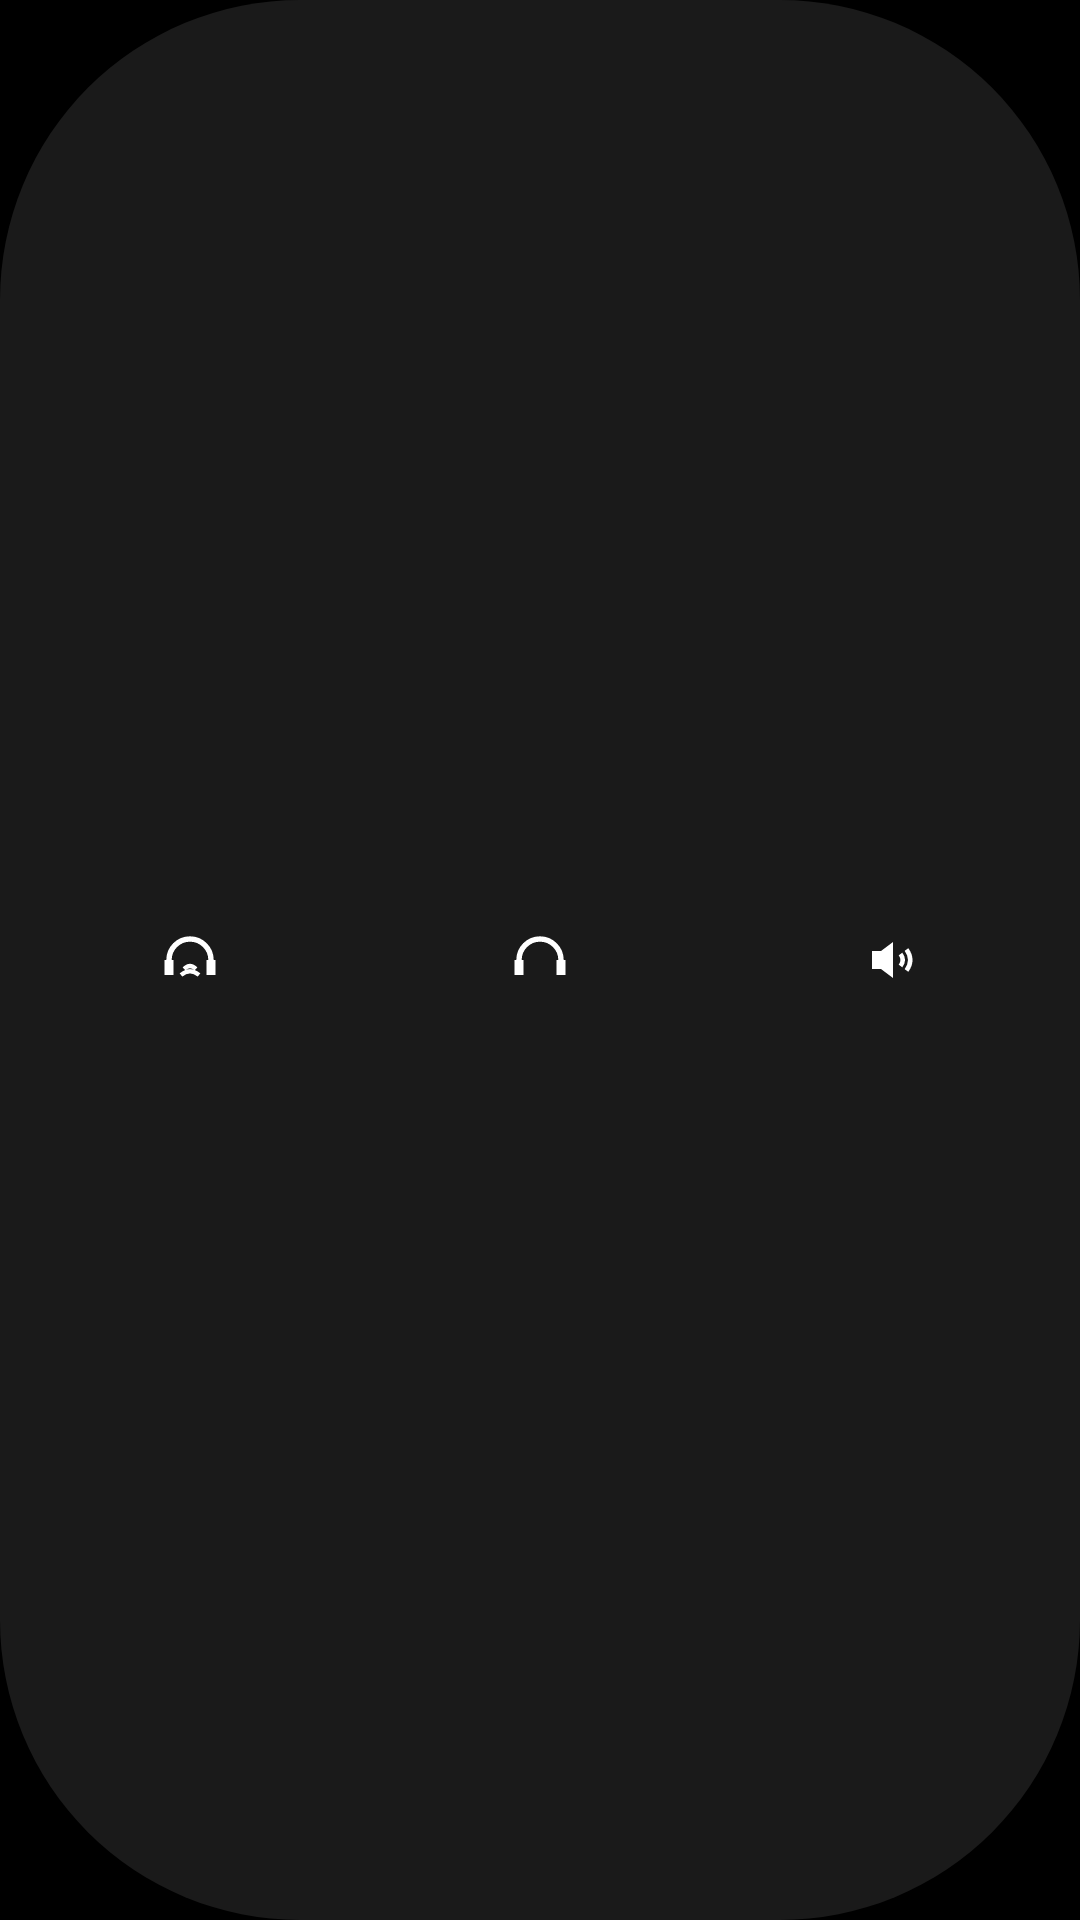

Layout XML and referenced resources for this Android screen:
<!-- AndroidManifest.xml: application theme AppTheme -->
<!-- res/layout/widget_anc.xml -->
<?xml version="1.0" encoding="utf-8"?>
<LinearLayout xmlns:android="http://schemas.android.com/apk/res/android"
    android:layout_width="match_parent"
    android:layout_height="match_parent"
    android:background="@drawable/widget_bg"
    android:orientation="horizontal"
    android:gravity="center_vertical"
    android:paddingLeft="5dp"
    android:paddingRight="5dp"
    android:paddingTop="6dp"
    android:paddingBottom="6dp">

    
    <FrameLayout
        android:id="@+id/pos_anc"
        android:layout_width="0dp"
        android:layout_height="match_parent"
        android:layout_weight="1"
        android:background="@drawable/btn_widget_press"
        android:clickable="true"
        android:focusable="true">
        <ImageView
            android:id="@+id/icon_anc"
            android:layout_width="24dp"
            android:layout_height="24dp"
            android:layout_gravity="center"
            android:src="@drawable/ic_anc"
            android:scaleType="fitCenter" />
    </FrameLayout>

    <FrameLayout
        android:id="@+id/pos_normal"
        android:layout_width="0dp"
        android:layout_height="match_parent"
        android:layout_weight="1"
        android:background="@drawable/btn_widget_press"
        android:clickable="true"
        android:focusable="true">
        <ImageView
            android:id="@+id/icon_normal"
            android:layout_width="24dp"
            android:layout_height="24dp"
            android:layout_gravity="center"
            android:src="@drawable/ic_normal"
            android:scaleType="fitCenter" />
    </FrameLayout>

    <FrameLayout
        android:id="@+id/pos_pass"
        android:layout_width="0dp"
        android:layout_height="match_parent"
        android:layout_weight="1"
        android:background="@drawable/btn_widget_press"
        android:clickable="true"
        android:focusable="true">
        <ImageView
            android:id="@+id/icon_pass"
            android:layout_width="24dp"
            android:layout_height="24dp"
            android:layout_gravity="center"
            android:src="@drawable/ic_pass"
            android:scaleType="fitCenter" />
    </FrameLayout>

</LinearLayout>
<!-- resources referenced by this layout -->
<resources>
  <!-- drawable ic_anc (drawable) -->
  <?xml version="1.0" encoding="utf-8"?>
  <vector xmlns:android="http://schemas.android.com/apk/res/android"
      android:width="24dp"
      android:height="24dp"
      android:viewportWidth="24"
      android:viewportHeight="24">
      
      <path
          android:fillColor="#00000000"
          android:strokeColor="#FFFFFF"
          android:strokeWidth="1.8"
          android:pathData="M5,12 A7,7 0 0,1 19,12" />
      
      <path
          android:fillColor="#FFFFFF"
          android:pathData="M3.5,12 L6.5,12 L6.5,17 L3.5,17 Z" />
      
      <path
          android:fillColor="#FFFFFF"
          android:pathData="M17.5,12 L20.5,12 L20.5,17 L17.5,17 Z" />
      
      <path
          android:fillColor="#00000000"
          android:strokeColor="#FFFFFF"
          android:strokeWidth="1.4"
          android:pathData="M10,15 Q12,13 14,15" />
      <path
          android:fillColor="#00000000"
          android:strokeColor="#FFFFFF"
          android:strokeWidth="1.4"
          android:pathData="M9,17 Q12,14.5 15,17" />
  </vector>
  <!-- drawable ic_normal (drawable) -->
  <?xml version="1.0" encoding="utf-8"?>
  <vector xmlns:android="http://schemas.android.com/apk/res/android"
      android:width="24dp"
      android:height="24dp"
      android:viewportWidth="24"
      android:viewportHeight="24">
      
      <path
          android:fillColor="#00000000"
          android:strokeColor="#FFFFFF"
          android:strokeWidth="1.8"
          android:pathData="M5,12 A7,7 0 0,1 19,12" />
      
      <path
          android:fillColor="#FFFFFF"
          android:pathData="M3.5,12 L6.5,12 L6.5,17 L3.5,17 Z" />
      
      <path
          android:fillColor="#FFFFFF"
          android:pathData="M17.5,12 L20.5,12 L20.5,17 L17.5,17 Z" />
  </vector>
  <!-- drawable ic_pass (drawable) -->
  <?xml version="1.0" encoding="utf-8"?>
  <vector xmlns:android="http://schemas.android.com/apk/res/android"
      android:width="24dp"
      android:height="24dp"
      android:viewportWidth="24"
      android:viewportHeight="24">
      
      <path
          android:fillColor="#FFFFFF"
          android:pathData="M6,9 L9,9 L13,6 L13,18 L9,15 L6,15 Z" />
      
      <path
          android:fillColor="#00000000"
          android:strokeColor="#FFFFFF"
          android:strokeWidth="1.5"
          android:pathData="M15.5,10 Q17,12 15.5,14" />
      
      <path
          android:fillColor="#00000000"
          android:strokeColor="#FFFFFF"
          android:strokeWidth="1.5"
          android:pathData="M17.5,8.5 Q20,12 17.5,15.5" />
  </vector>
  <!-- drawable widget_bg (drawable) -->
  <?xml version="1.0" encoding="utf-8"?>
  <shape xmlns:android="http://schemas.android.com/apk/res/android"
      android:shape="rectangle">
      <solid android:color="#1A1A1A" />
      <corners android:radius="100dp" />
  </shape>
  <style name="AppTheme" parent="android:Theme.Material.NoActionBar">
          <item name="android:windowBackground">#000000</item>
          <item name="android:statusBarColor">#000000</item>
          <item name="android:navigationBarColor">#000000</item>
          <item name="android:colorPrimary">#000000</item>
      </style>
</resources>
